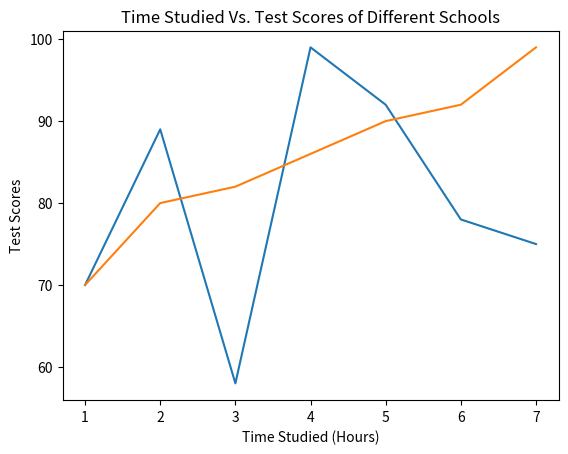

Write the Python code that produced this figure.
# ------------------------------------------------------------------------------
# Imports

import matplotlib.pyplot as plt

# ------------------------------------------------------------------------------
# Data

x = [1, 2, 3, 4, 5, 6, 7]

first_y = [70, 89, 58, 99, 92, 78, 75]
second_y = [70, 80, 82, 86, 90, 92, 99]

# ------------------------------------------------------------------------------
# Extras

plt.xlabel('Time Studied (Hours)')
plt.ylabel('Test Scores')

plt.title('Time Studied Vs. Test Scores of Different Schools')

# ------------------------------------------------------------------------------
# Plotting Data

plt.plot(x, first_y)
plt.plot(x, second_y)
plt.show()
